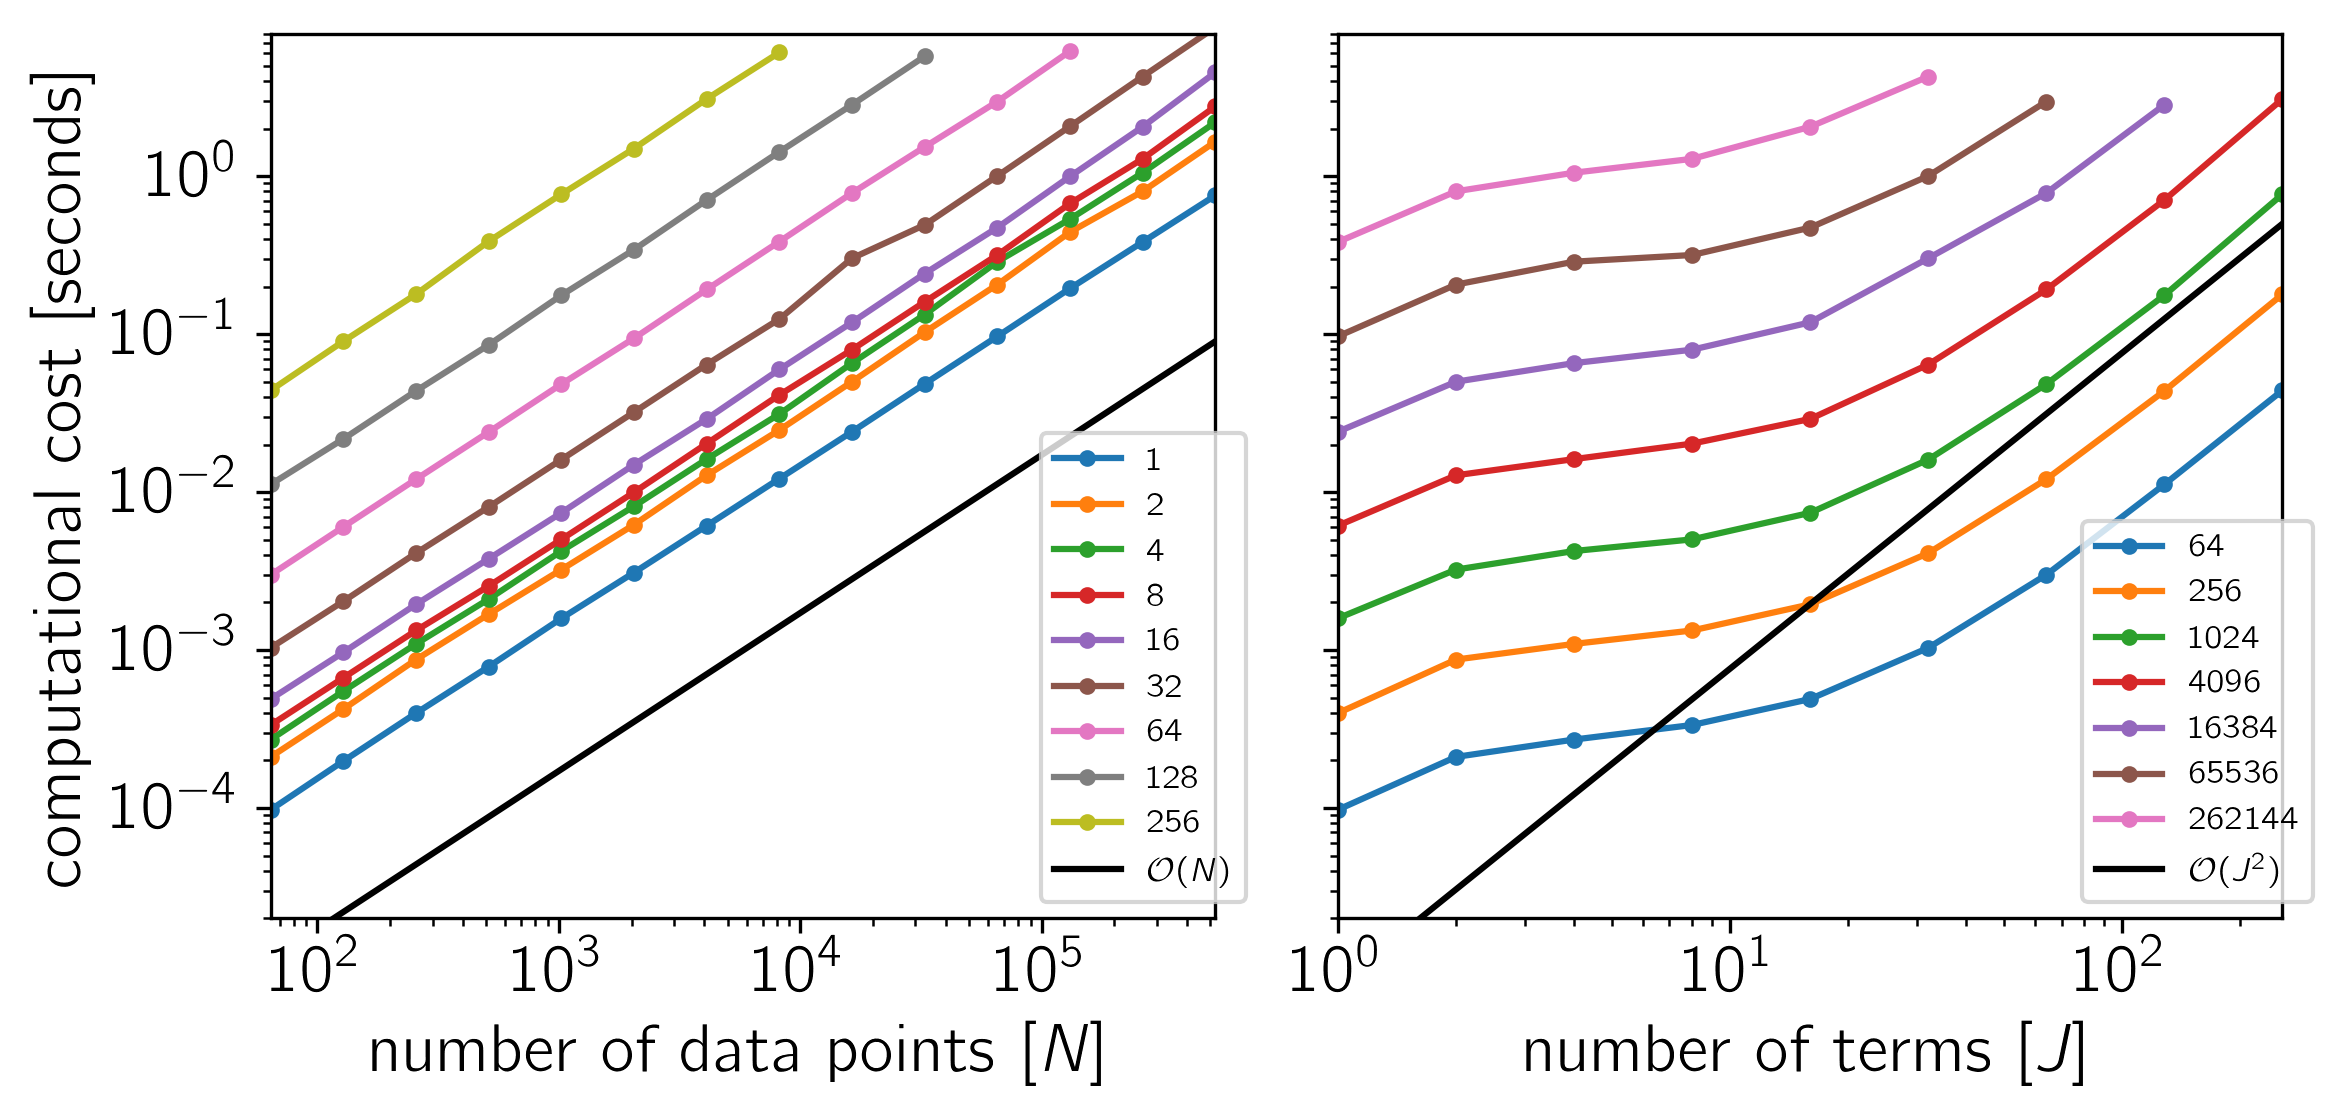

The file beside this chart, header and first rows:
# lapack: False
# cholesky: True
# sparse: False
# default: False
# george: False
# minnpow: 6
# maxnpow: 19
# minjpow: 0
# maxjpow: 8
# platform: darwin
# with_lapack: True
# lapack_variant: blas_opt
# N: [64, 128, 256, 512, 1024, 2048, 4096, 8192, 16384, 32768, 65536, 131072, 262144, 524288]
# J: [1, 2, 4, 8, 16, 32, 64, 128, 256]
xi, yi, j, n, comp_time, ll_time
0, 0, 1, 64, 2.282430e-05, 4.526417e-06
0, 1, 1, 128, 4.622464e-05, 7.607879e-06
0, 2, 1, 256, 9.593091e-05, 1.385981e-05
0, 3, 1, 512, 1.737735e-04, 2.744562e-05
0, 4, 1, 1024, 3.482012e-04, 5.292815e-05
0, 5, 1, 2048, 6.984158e-04, 1.058123e-04
